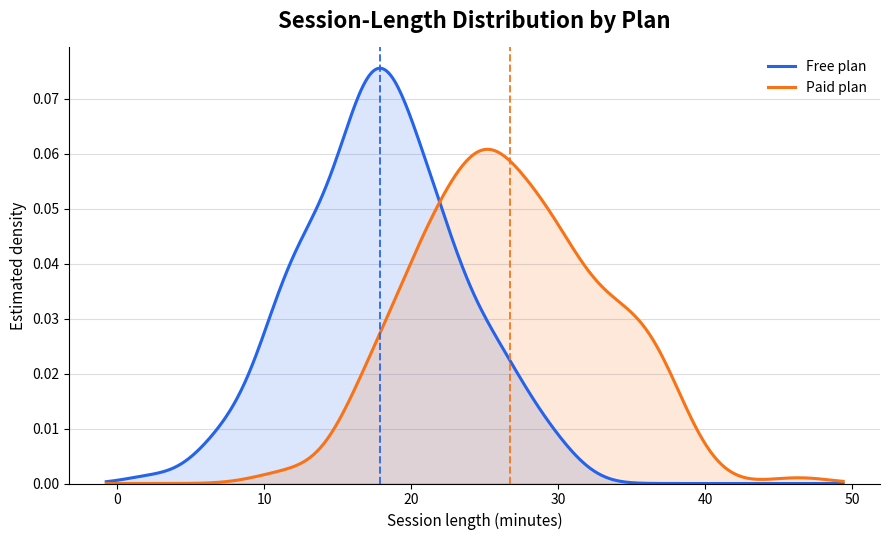

Here is the Python script that generated this plot:
import matplotlib.pyplot as plt
import numpy as np
from scipy.stats import gaussian_kde

# 1. Create reproducible sample session lengths, measured in minutes.
rng = np.random.default_rng(seed=8)
free_sessions = rng.normal(loc=18, scale=5, size=180)
paid_sessions = rng.normal(loc=27, scale=6, size=180)

# 2. Build one shared x-axis range so the distributions are comparable.
all_sessions = np.concatenate([free_sessions, paid_sessions])
x_values = np.linspace(all_sessions.min() - 3, all_sessions.max() + 3, 400)

# 3. Estimate a smooth density for each group.
#    `bw_method` controls smoothing: a smaller value gives a more detailed curve,
#    while a larger value creates a smoother curve.
free_kde = gaussian_kde(free_sessions, bw_method=0.35)
paid_kde = gaussian_kde(paid_sessions, bw_method=0.35)
free_density = free_kde(x_values)
paid_density = paid_kde(x_values)

# 4. Create a figure and axes for the chart.
fig, ax = plt.subplots(figsize=(9, 5.5))

# 5. Draw and lightly fill each density curve.
ax.plot(x_values, free_density, color="#2563EB", linewidth=2.2, label="Free plan")
ax.fill_between(x_values, free_density, color="#2563EB", alpha=0.16)

ax.plot(x_values, paid_density, color="#F97316", linewidth=2.2, label="Paid plan")
ax.fill_between(x_values, paid_density, color="#F97316", alpha=0.16)

# 6. Mark each group's mean to help readers compare typical values.
for sessions, color in [(free_sessions, "#2563EB"), (paid_sessions, "#F97316")]:
    ax.axvline(sessions.mean(), color=color, linestyle="--", linewidth=1.4, alpha=0.9)

# 7. Add a title, labels, and a legend.
ax.set_title("Session-Length Distribution by Plan", fontsize=16, fontweight="bold", pad=14)
ax.set_xlabel("Session length (minutes)", fontsize=11)
ax.set_ylabel("Estimated density", fontsize=11)
ax.legend(frameon=False)

# 8. Add a light horizontal grid. Density is an estimate, so start at zero.
ax.set_ylim(bottom=0)
ax.grid(axis="y", color="#D1D5DB", linewidth=0.8, alpha=0.8)
ax.set_axisbelow(True)

# 9. Remove unnecessary borders, save a high-resolution image, and display it.
ax.spines[["top", "right"]].set_visible(False)
fig.tight_layout()
fig.savefig("density_plot_kde.png", dpi=200, bbox_inches="tight")
plt.show()
